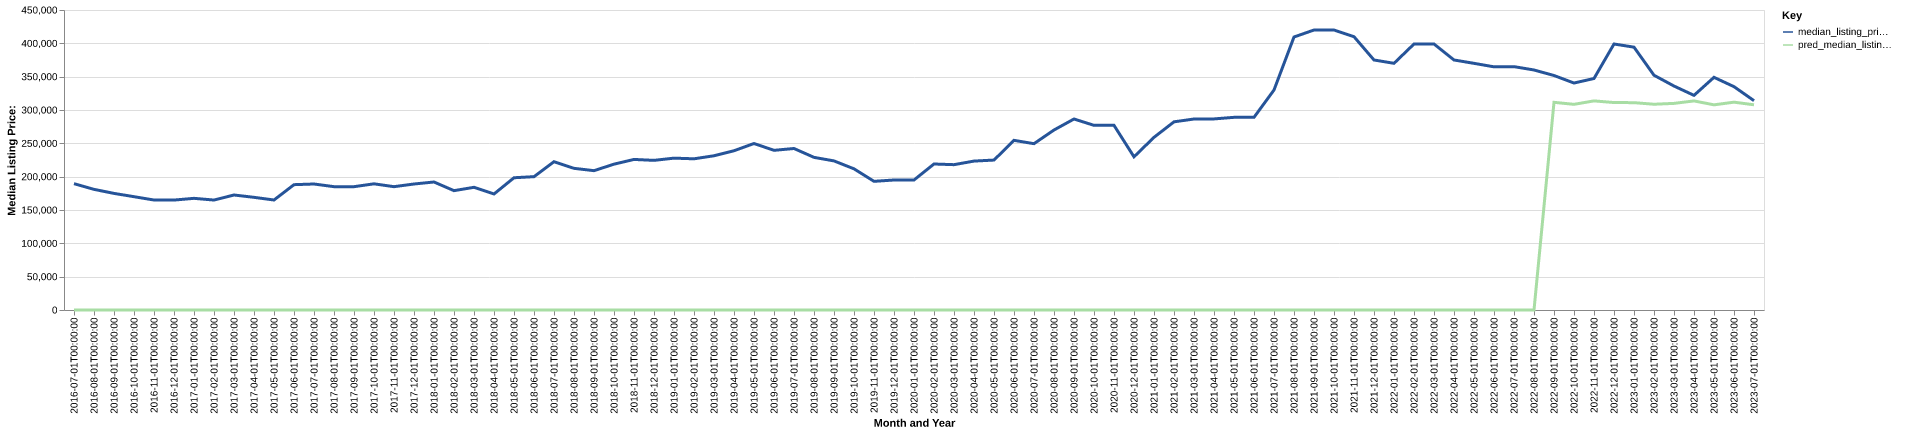

The table this chart was drawn from, first rows:
date, time_idx, median_listing_price, thirty_year_interest_rate_five, month, county_name, active_listing_count, median_days_on_market, pred_median_listing_price, month_year
2016-07-01, 0, 189500, 3.72, 7, southeast fairbanks, ak, 61.0, 89.0, 0, Jul-2016
2016-08-01, 1, 180950, 3.73, 8, southeast fairbanks, ak, 59.0, 99.0, 0, Aug-2016
2016-09-01, 2, 174925, 3.66, 9, southeast fairbanks, ak, 59.0, 101.0, 0, Sep-2016
2016-10-01, 3, 169950, 3.64, 10, southeast fairbanks, ak, 58.0, 116.0, 0, Oct-2016
2016-11-01, 4, 165000, 3.66, 11, southeast fairbanks, ak, 55.0, 134.0, 0, Nov-2016
2016-12-01, 5, 164900, 3.48, 12, southeast fairbanks, ak, 48.0, 148.0, 0, Dec-2016
2017-01-01, 6, 167500, 3.45, 1, southeast fairbanks, ak, 40.0, 137.0, 0, Jan-2017
2017-02-01, 7, 164925, 3.5, 2, southeast fairbanks, ak, 41.0, 167.0, 0, Feb-2017
2017-03-01, 8, 172500, 3.52, 3, southeast fairbanks, ak, 43.0, 184.0, 0, Mar-2017
2017-04-01, 9, 169000, 4.03, 4, southeast fairbanks, ak, 43.0, 193.0, 0, Apr-2017
2017-05-01, 10, 165000, 4.32, 5, southeast fairbanks, ak, 48.0, 159.0, 0, May-2017
2017-06-01, 11, 188000, 4.2, 6, southeast fairbanks, ak, 56.0, 70.0, 0, Jun-2017
2017-07-01, 12, 189000, 4.19, 7, southeast fairbanks, ak, 56.0, 79.0, 0, Jul-2017
2017-08-01, 13, 185000, 4.3, 8, southeast fairbanks, ak, 55.0, 93.0, 0, Aug-2017
2017-09-01, 14, 185000, 4.1, 9, southeast fairbanks, ak, 51.0, 98.0, 0, Sep-2017
2017-10-01, 15, 189250, 4.05, 10, southeast fairbanks, ak, 52.0, 99.0, 0, Oct-2017
2017-11-01, 16, 185000, 3.94, 11, southeast fairbanks, ak, 55.0, 88.0, 0, Nov-2017
2017-12-01, 17, 189000, 4.03, 12, southeast fairbanks, ak, 50.0, 116.0, 0, Dec-2017
2018-01-01, 18, 192000, 3.93, 1, southeast fairbanks, ak, 44.0, 141.0, 0, Jan-2018
2018-02-01, 19, 179000, 3.83, 2, southeast fairbanks, ak, 46.0, 165.0, 0, Feb-2018
2018-03-01, 20, 184000, 3.94, 3, southeast fairbanks, ak, 47.0, 182.0, 0, Mar-2018
2018-04-01, 21, 174000, 3.95, 4, southeast fairbanks, ak, 49.0, 174.0, 0, Apr-2018
2018-05-01, 22, 198375, 3.99, 5, southeast fairbanks, ak, 54.0, 91.0, 0, May-2018
2018-06-01, 23, 200000, 4.15, 6, southeast fairbanks, ak, 66.0, 73.0, 0, Jun-2018
2018-07-01, 24, 222450, 4.4, 7, southeast fairbanks, ak, 68.0, 68.0, 0, Jul-2018
2018-08-01, 25, 212500, 4.46, 8, southeast fairbanks, ak, 64.0, 87.0, 0, Aug-2018
2018-09-01, 26, 209000, 4.58, 9, southeast fairbanks, ak, 58.0, 105.0, 0, Sep-2018
2018-10-01, 27, 218750, 4.66, 10, southeast fairbanks, ak, 60.0, 120.0, 0, Oct-2018
2018-11-01, 28, 225850, 4.62, 11, southeast fairbanks, ak, 59.0, 122.0, 0, Nov-2018
2018-12-01, 29, 224450, 4.54, 12, southeast fairbanks, ak, 57.0, 149.0, 0, Dec-2018
2019-01-01, 30, 227775, 4.6, 1, southeast fairbanks, ak, 51.0, 174.0, 0, Jan-2019
2019-02-01, 31, 226800, 4.72, 2, southeast fairbanks, ak, 56.0, 154.0, 0, Feb-2019
2019-03-01, 32, 231350, 4.9, 3, southeast fairbanks, ak, 58.0, 122.0, 0, Mar-2019
2019-04-01, 33, 238875, 4.94, 4, southeast fairbanks, ak, 61.0, 98.0, 0, Apr-2019
2019-05-01, 34, 249750, 4.75, 5, southeast fairbanks, ak, 62.0, 101.0, 0, May-2019
2019-06-01, 35, 239500, 4.51, 6, southeast fairbanks, ak, 63.0, 96.0, 0, Jun-2019
2019-07-01, 36, 242250, 4.41, 7, southeast fairbanks, ak, 58.0, 91.0, 0, Jul-2019
2019-08-01, 37, 228955, 4.41, 8, southeast fairbanks, ak, 56.0, 97.0, 0, Aug-2019
2019-09-01, 38, 223636, 4.2, 9, southeast fairbanks, ak, 49.0, 112.0, 0, Sep-2019
2019-10-01, 39, 211750, 4.14, 10, southeast fairbanks, ak, 45.0, 116.0, 0, Oct-2019
2019-11-01, 40, 193000, 3.84, 11, southeast fairbanks, ak, 50.0, 79.0, 0, Nov-2019
2019-12-01, 41, 195000, 3.81, 12, southeast fairbanks, ak, 48.0, 92.0, 0, Dec-2019
2020-01-01, 42, 195000, 3.75, 1, southeast fairbanks, ak, 42.0, 88.0, 0, Jan-2020
2020-02-01, 43, 219000, 3.73, 2, southeast fairbanks, ak, 37.0, 112.0, 0, Feb-2020
2020-03-01, 44, 218000, 3.78, 3, southeast fairbanks, ak, 36.0, 118.0, 0, Mar-2020
2020-04-01, 45, 223375, 3.75, 4, southeast fairbanks, ak, 41.0, 64.0, 0, Apr-2020
2020-05-01, 46, 224900, 3.74, 5, southeast fairbanks, ak, 40.0, 63.0, 0, May-2020
2020-06-01, 47, 254450, 3.72, 6, southeast fairbanks, ak, 38.0, 69.0, 0, Jun-2020
2020-07-01, 48, 249500, 3.49, 7, southeast fairbanks, ak, 41.0, 64.0, 0, Jul-2020
2020-08-01, 49, 269999, 3.65, 8, southeast fairbanks, ak, 42.0, 54.0, 0, Aug-2020
2020-09-01, 50, 286500, 3.33, 9, southeast fairbanks, ak, 38.0, 63.0, 0, Sep-2020
2020-10-01, 51, 277000, 3.28, 10, southeast fairbanks, ak, 30.0, 71.0, 0, Oct-2020
2020-11-01, 52, 277000, 3.21, 11, southeast fairbanks, ak, 26.0, 80.0, 0, Nov-2020
2020-12-01, 53, 229750, 3.07, 12, southeast fairbanks, ak, 21.0, 94.0, 0, Dec-2020
2021-01-01, 54, 259000, 2.99, 1, southeast fairbanks, ak, 15.0, 102.0, 0, Jan-2021
2021-02-01, 55, 282250, 2.93, 2, southeast fairbanks, ak, 22.0, 22.0, 0, Feb-2021
2021-03-01, 56, 286500, 2.88, 3, southeast fairbanks, ak, 29.0, 29.0, 0, Mar-2021
2021-04-01, 57, 286625, 2.84, 4, southeast fairbanks, ak, 32.0, 51.0, 0, Apr-2021
2021-05-01, 58, 289000, 2.71, 5, southeast fairbanks, ak, 28.0, 66.0, 0, May-2021
2021-06-01, 59, 289000, 2.79, 6, southeast fairbanks, ak, 26.0, 74.0, 0, Jun-2021
... 25 more rows
